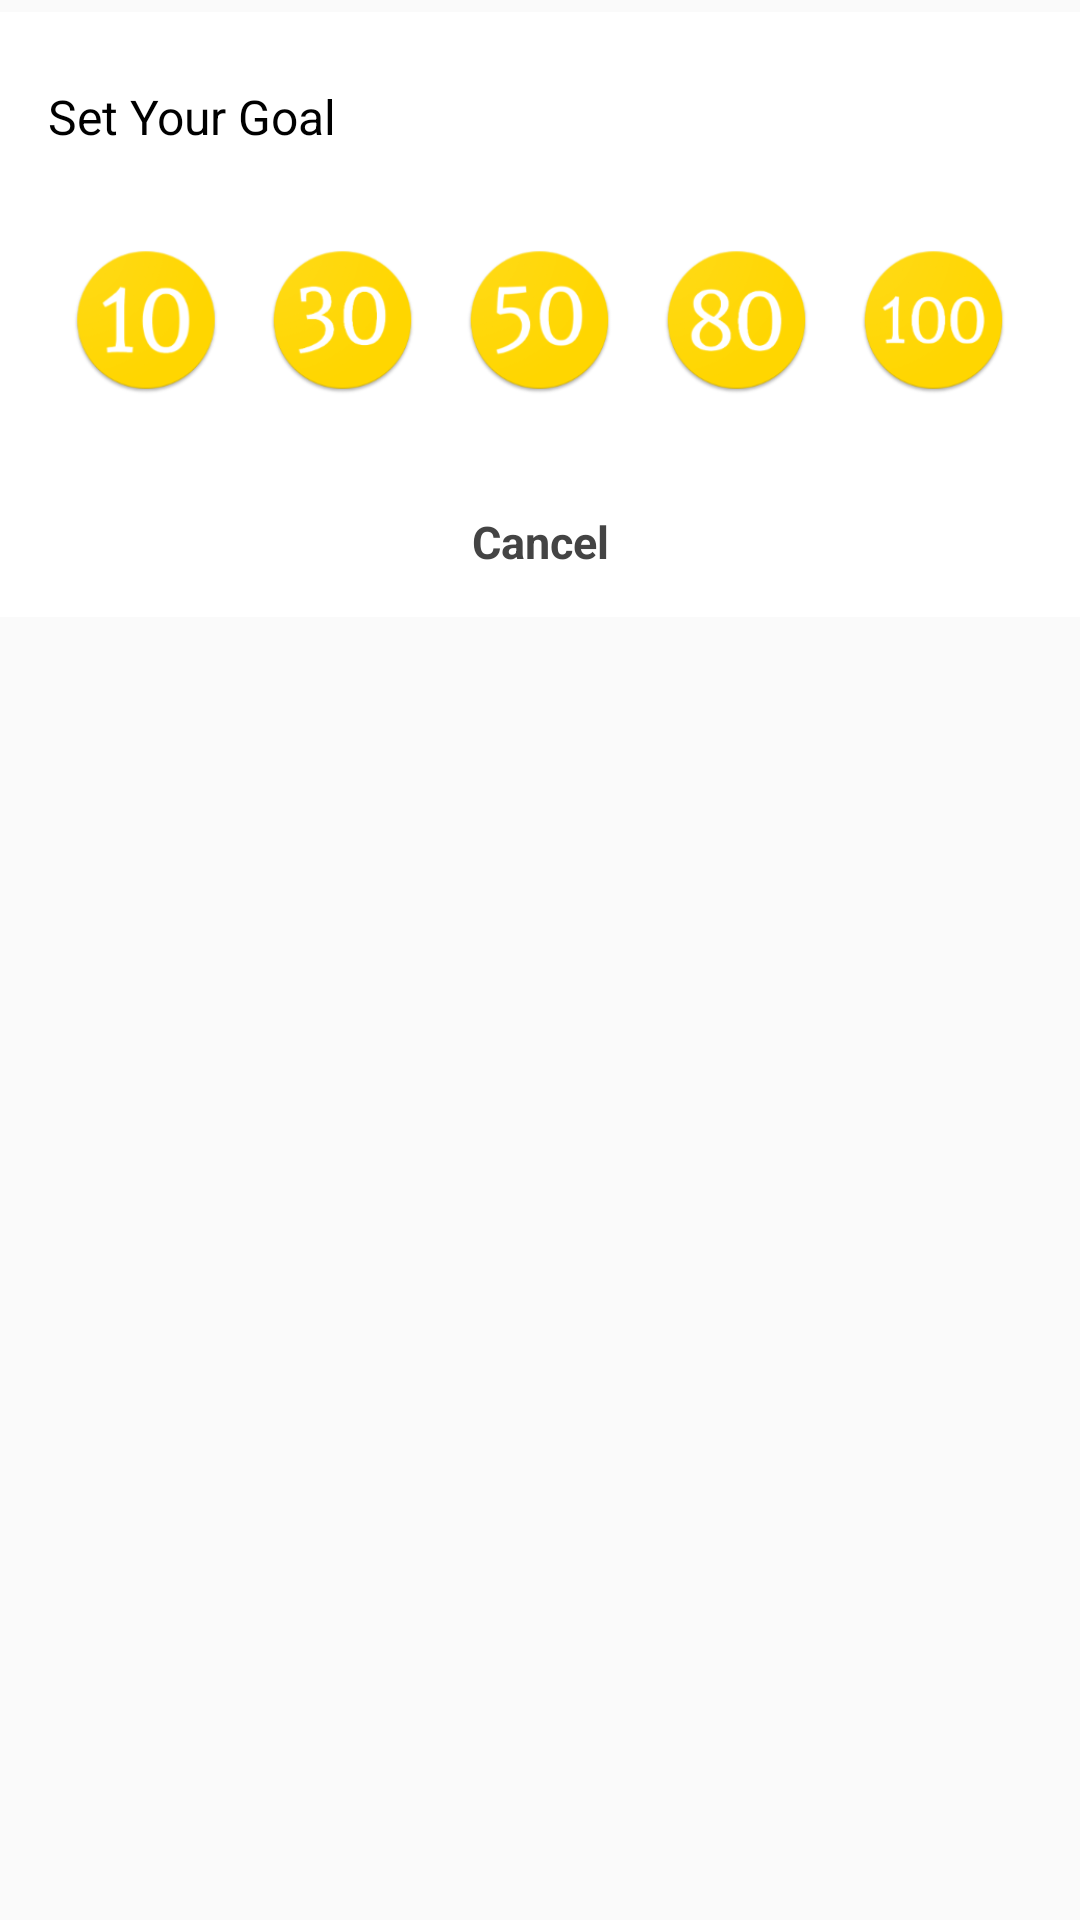

Produce the Android XML layout that renders to this screen, including the resource entries it uses.
<!-- AndroidManifest.xml: application theme AppTheme -->
<!-- res/layout/layout_bottom_popup.xml -->
<?xml version="1.0" encoding="utf-8"?>
<LinearLayout xmlns:android="http://schemas.android.com/apk/res/android"
    android:layout_width="match_parent"
    android:layout_height="match_parent"
    android:clickable="true"
    android:orientation="vertical">

    <View
        android:layout_width="match_parent"
        android:layout_height="4dp"
        android:background="@drawable/shadow"/>

    <LinearLayout
        android:layout_width="match_parent"
        android:layout_height="wrap_content"
        android:background="@android:color/white"
        android:orientation="vertical">

        <TextView
            android:layout_width="wrap_content"
            android:layout_height="wrap_content"
            android:paddingBottom="8dp"
            android:paddingLeft="16dp"
            android:paddingRight="16dp"
            android:paddingTop="24dp"
            android:text="@string/set_goal"
            android:textColor="@color/colorBlack"
            android:textSize="16sp"/>

        <LinearLayout
            android:layout_width="match_parent"
            android:layout_height="wrap_content"
            android:orientation="horizontal"
            android:paddingBottom="24dp"
            android:paddingLeft="16dp"
            android:paddingRight="16dp"
            android:paddingTop="24dp">

            <ImageView
                android:id="@+id/goal_10"
                style="@style/ShareIcon"
                android:src="@mipmap/i_10"/>

            <ImageView
                android:id="@+id/goal_30"
                style="@style/ShareIcon"
                android:src="@mipmap/i_30"/>


            <ImageView
                android:id="@+id/goal_50"
                style="@style/ShareIcon"
                android:src="@mipmap/i_50"/>

            <ImageView
                android:id="@+id/goal_80"
                style="@style/ShareIcon"
                android:src="@mipmap/i_80"/>

            <ImageView
                android:id="@+id/goal_100"
                style="@style/ShareIcon"
                android:src="@mipmap/i_100"/>

        </LinearLayout>
        <TextView
            android:id="@+id/cancel_action_goal"
            style="@style/BottomMenuText"
            android:layout_width="match_parent"
            android:layout_height="wrap_content"
            android:text="@string/cancel"
            android:textStyle="bold" />
    </LinearLayout>
</LinearLayout>
<!-- resources referenced by this layout -->
<resources>
  <color name="colorBlack">#000000</color>
  <!-- mipmap i_10: png bitmap (mipmap-hdpi, 5172 bytes) -->
  <!-- mipmap i_100: png bitmap (mipmap-hdpi, 5294 bytes) -->
  <!-- mipmap i_30: png bitmap (mipmap-hdpi, 5360 bytes) -->
  <!-- mipmap i_50: png bitmap (mipmap-hdpi, 5338 bytes) -->
  <!-- mipmap i_80: png bitmap (mipmap-hdpi, 5572 bytes) -->
  <string name="cancel">Cancel</string>
  <string name="set_goal">Set Your Goal</string>
  <style name="BottomMenuText">
              <item name="android:gravity">center</item>
              <item name="android:textColor">#444444</item>
              <item name="android:textSize">15sp</item>
              <item name="android:minHeight">50dp</item>
              <item name="android:clickable">true</item>
              <item name="android:background">@drawable/menu_item_bg_selector</item>
          </style>
  <style name="ShareIcon">
              <item name="android:layout_height">50dp</item>
              <item name="android:layout_width">0dp</item>
              <item name="android:layout_weight">1</item>
              <item name="android:scaleType">fitCenter</item>
          </style>
  <style name="AppTheme" parent="Theme.AppCompat.Light.DarkActionBar">
          
          <item name="colorPrimary">@color/colorPrimaryDark</item>
          <item name="colorPrimaryDark">@color/colorPrimaryDark</item>
          <item name="colorAccent">@color/colorAccent</item>
      </style>
  <!-- drawable menu_item_bg_selector (drawable) -->
  <?xml version="1.0" encoding="utf-8"?>
  <selector xmlns:android="http://schemas.android.com/apk/res/android">
      <item android:state_pressed="true">
          <shape>
              <solid android:color="#ffffffff"/>
          </shape>
      </item>
      <item>
          <shape>
              <solid android:color="#A0ffffff"/>
          </shape>
      </item>
  </selector>
  <color name="colorPrimaryDark">#FDD835</color>
  <color name="colorAccent">#FF4081</color>
</resources>
